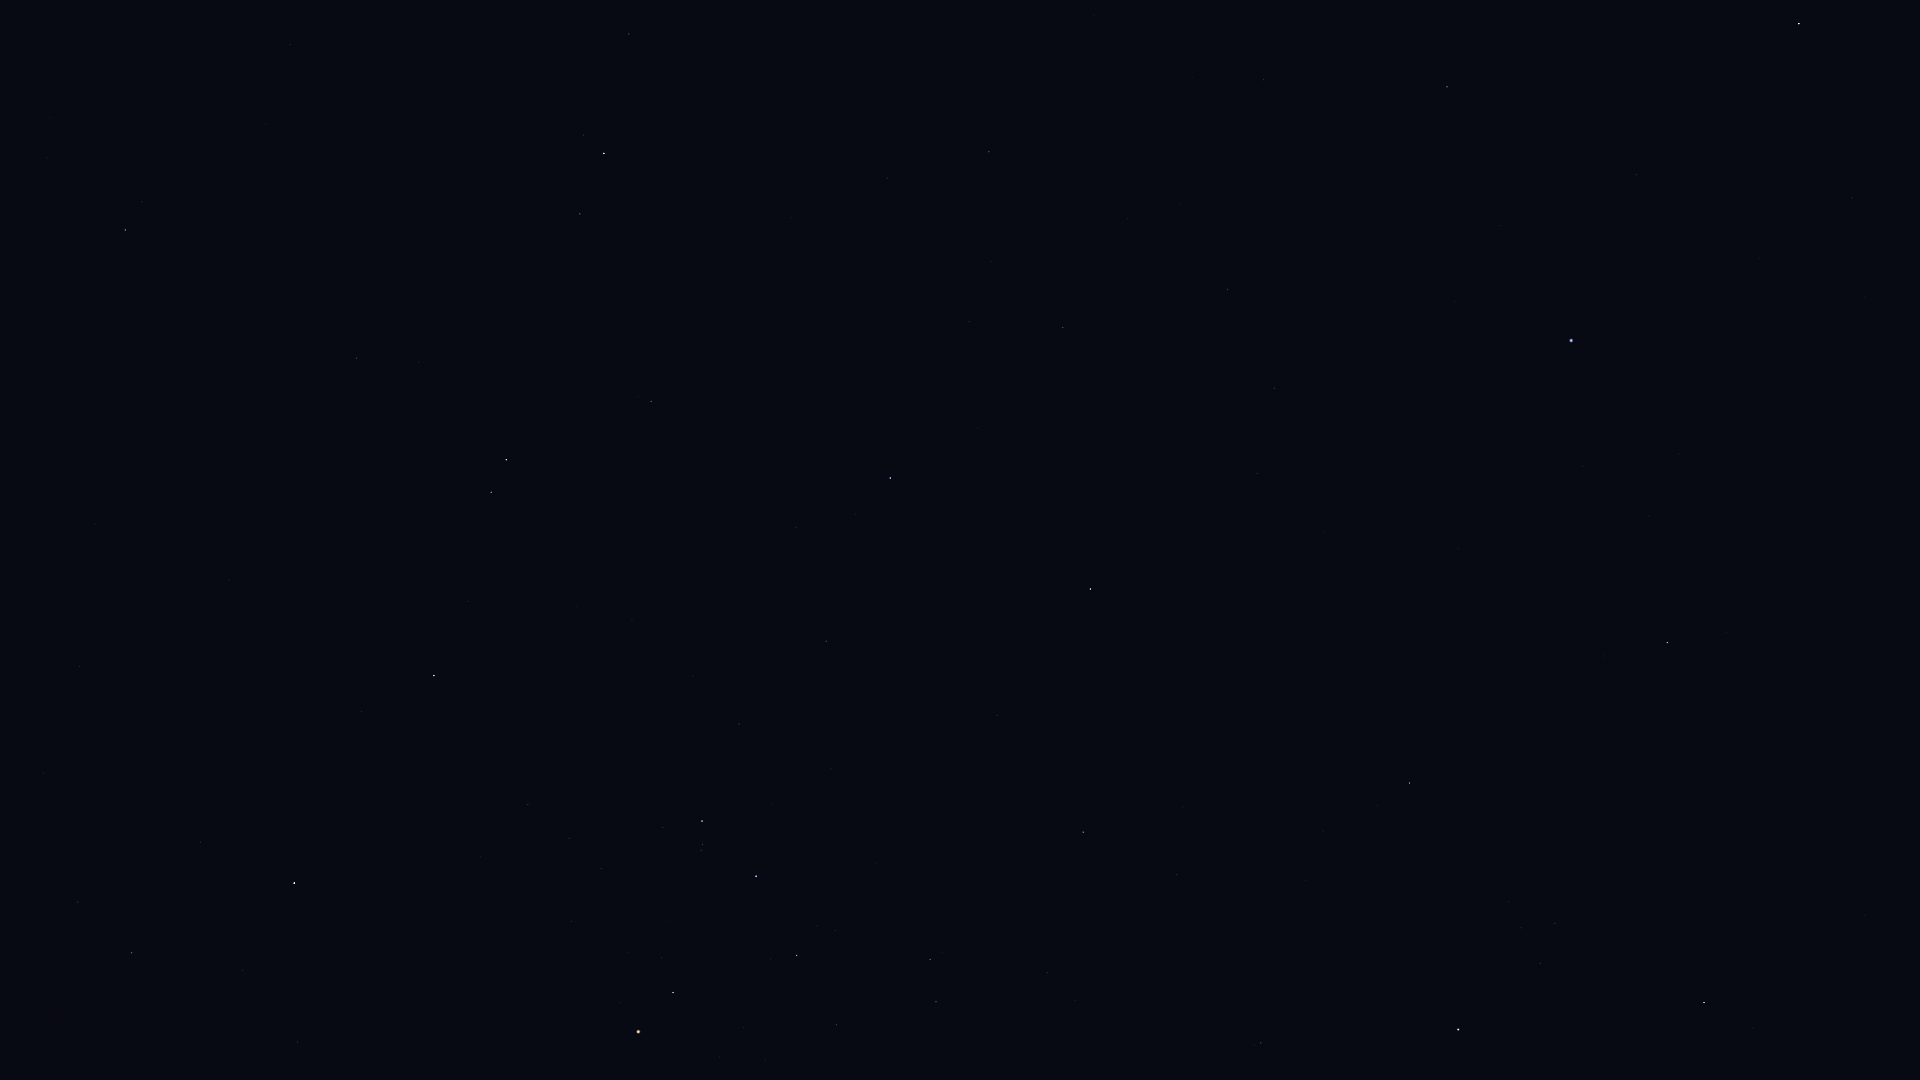

The table this chart was drawn from, first rows:
Star_ID, Name, X, Y
17847, Atlas, 703, 785
64166, HIP 64166, 1727, 632
64962, HIP 64962, 1667, 643
65109, HIP 65109, 1704, 1003
65474, Spica, 1571, 340
66249, Heze, 1447, 87
68520, HIP 68520, 1264, 80
68895, HIP 68895, 1410, 783
68933, Menkent, 1458, 1029
69415, HIP 69415, 1377, 805
69427, Kang, 1274, 388
69701, Syrma, 1228, 289
69974, Khambalia, 1257, 473
70306, HIP 70306, 1323, 831
70755, Elgafar, 1128, 219
72220, HIP 72220, 989, 152
72339, Mönch, 997, 207
72571, HIP 72571, 1177, 875
72622, Zubenelgenubi, 1090, 589
73714, Brachium, 1083, 832
74785, Zubeneschamali, 890, 478
76333, Zubenelhakrabi, 826, 641
77070, Unukalhai, 604, 153
77516, HIP 77516, 651, 401
77853, HIP 77853, 739, 724
78104, Iklil, 837, 1025
78265, Fang, 797, 955
78401, Dschubba, 756, 876
78820, Acrab, 702, 821
79374, Jabbah, 663, 827
79431, Sharjah, 653, 815
79593, Yed Prior, 506, 460
79882, Yed Posterior, 491, 492
80112, Alniyat, 673, 993
80463, Cujam, 290, 45
80687, Timir, 512, 722
80763, Antares, 638, 1032
80883, Marfik, 357, 358
81022, Rosalíadecastro, 344, 360
82651, Mahsati, 129, 154
83000, HIP 83000, 125, 230
84012, Sabik, 294, 883
84880, HIP 84880, 201, 842
86263, HIP 86263, 132, 953
86565, HIP 86565, 78, 902
